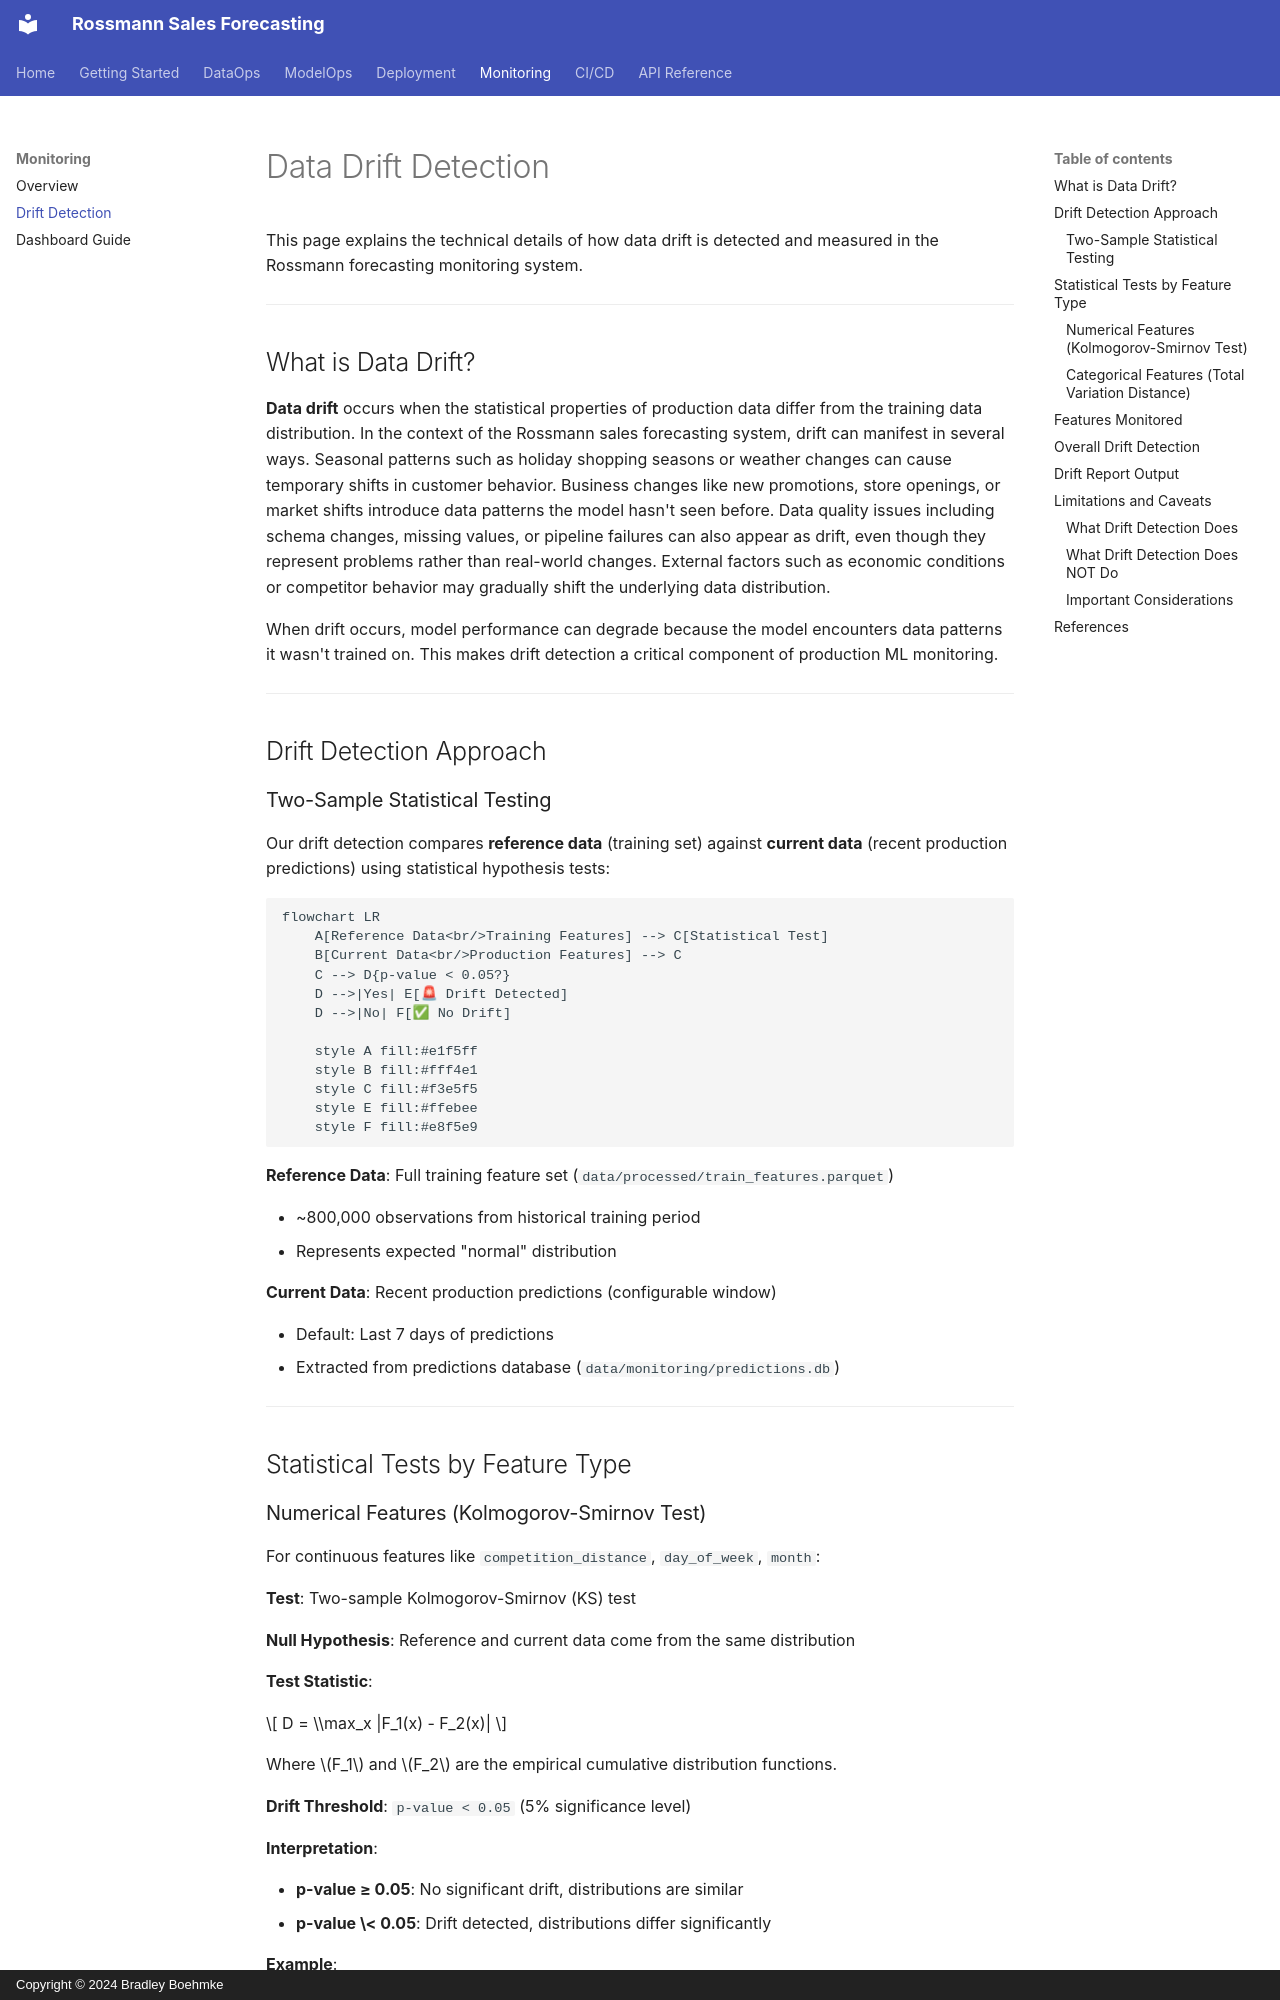

repository: bradleyboehmke/uc-bana-7075-reference-system · page: monitoring/drift-detection/index.html · generator: mkdocs · copyright: Copyright © 2024 Bradley Boehmke

# Data Drift Detection

This page explains the technical details of how data drift is detected and measured in the Rossmann forecasting monitoring system.

______________________________________________________________________

## What is Data Drift?

**Data drift** occurs when the statistical properties of production data differ from the training data distribution. In the context of the Rossmann sales forecasting system, drift can manifest in several ways. Seasonal patterns such as holiday shopping seasons or weather changes can cause temporary shifts in customer behavior. Business changes like new promotions, store openings, or market shifts introduce data patterns the model hasn't seen before. Data quality issues including schema changes, missing values, or pipeline failures can also appear as drift, even though they represent problems rather than real-world changes. External factors such as economic conditions or competitor behavior may gradually shift the underlying data distribution.

When drift occurs, model performance can degrade because the model encounters data patterns it wasn't trained on. This makes drift detection a critical component of production ML monitoring.

______________________________________________________________________

## Drift Detection Approach

### Two-Sample Statistical Testing

Our drift detection compares **reference data** (training set) against **current data** (recent production predictions) using statistical hypothesis tests:

```mermaid
flowchart LR
    A[Reference Data<br/>Training Features] --> C[Statistical Test]
    B[Current Data<br/>Production Features] --> C
    C --> D{p-value < 0.05?}
    D -->|Yes| E[🚨 Drift Detected]
    D -->|No| F[✅ No Drift]

    style A fill:#e1f5ff
    style B fill:#fff4e1
    style C fill:#f3e5f5
    style E fill:#ffebee
    style F fill:#e8f5e9
```

**Reference Data**: Full training feature set (`data/processed/train_features.parquet`)

- ~800,000 observations from historical training period
- Represents expected "normal" distribution

**Current Data**: Recent production predictions (configurable window)

- Default: Last 7 days of predictions
- Extracted from predictions database (`data/monitoring/predictions.db`)

______________________________________________________________________

## Statistical Tests by Feature Type

### Numerical Features (Kolmogorov-Smirnov Test)

For continuous features like `competition_distance`, `day_of_week`, `month`:

**Test**: Two-sample Kolmogorov-Smirnov (KS) test

**Null Hypothesis**: Reference and current data come from the same distribution

**Test Statistic**:

$$ D = \\max_x |F_1(x) - F_2(x)| $$

Where $F_1$ and $F_2$ are the empirical cumulative distribution functions.

**Drift Threshold**: `p-value < 0.05` (5% significance level)

**Interpretation**:

- **p-value ≥ 0.05**: No significant drift, distributions are similar
- **p-value \< 0.05**: Drift detected, distributions differ significantly

**Example**:

```python
from scipy import stats

ref_values = reference_df['competition_distance'].dropna()
cur_values = current_df['competition_distance'].dropna()

ks_stat, p_value = stats.ks_2samp(ref_values, cur_values)

if p_value < 0.05:
    print(f"⚠ Drift detected! KS statistic: {ks_stat:.3f}, p-value: {p_value:.4f}")
else:
    print(f"✅ No drift. KS statistic: {ks_stat:.3f}, p-value: {p_value:.4f}")
```

______________________________________________________________________
